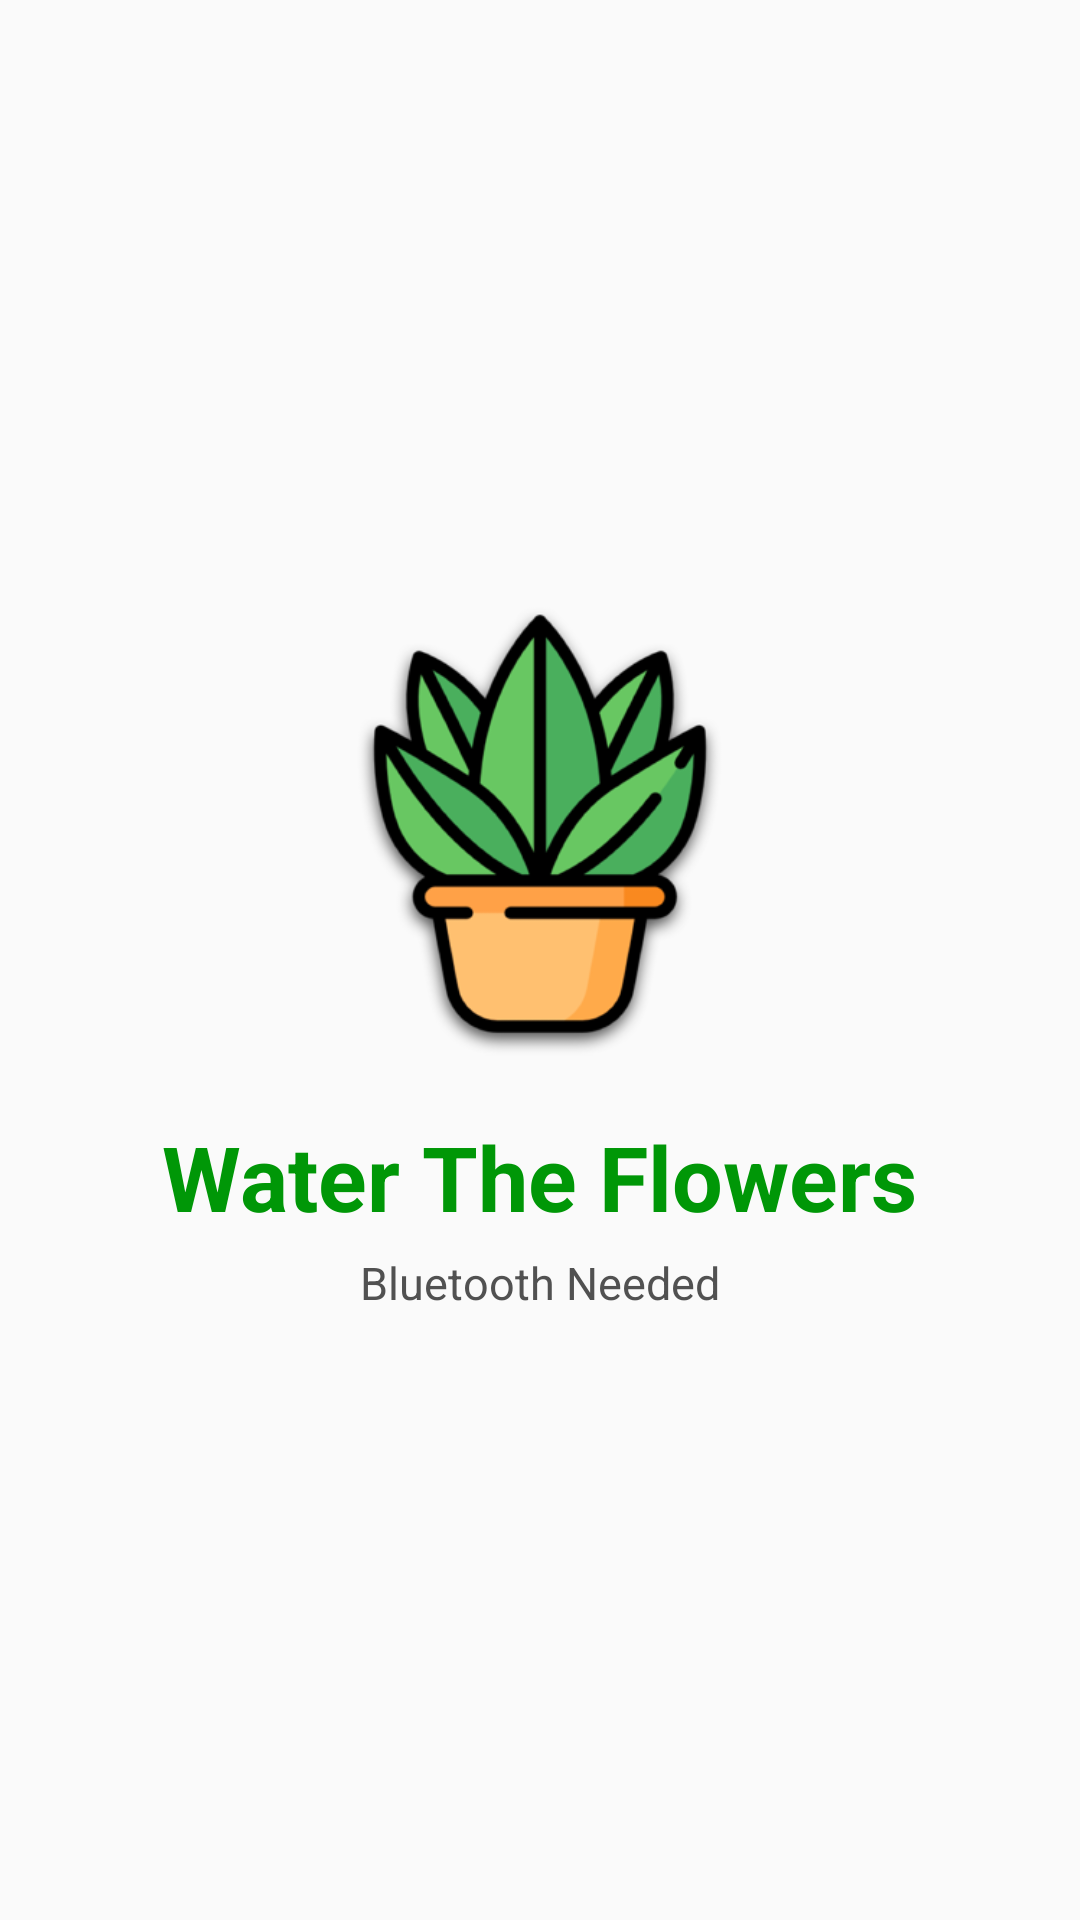

Layout XML and referenced resources for this Android screen:
<!-- AndroidManifest.xml: application theme Theme.WaterTheFlowers -->
<!-- res/layout/activity_intro.xml -->
<?xml version="1.0" encoding="utf-8"?>
<LinearLayout xmlns:android="http://schemas.android.com/apk/res/android"
    xmlns:tools="http://schemas.android.com/tools"
    android:layout_width="match_parent"
    android:layout_height="match_parent"
    tools:context=".IntroActivity">

    <LinearLayout
        android:layout_width="match_parent"
        android:layout_height="wrap_content"
        android:layout_gravity="center"
        android:orientation="vertical">

        <ImageView
            android:layout_width="150dp"
            android:layout_height="150dp"
            android:layout_gravity="center"
            android:src="@drawable/img" />

        <TextView
            android:layout_width="wrap_content"
            android:layout_height="wrap_content"
            android:layout_gravity="center"
            android:text="@string/app_name"
            android:textColor="#009707"
            android:textSize="30sp"
            android:textStyle="bold"
            android:layout_marginTop="20dp"/>

        <TextView
            android:layout_width="wrap_content"
            android:layout_height="wrap_content"
            android:layout_gravity="center"
            android:text="Bluetooth Needed"
            android:textColor="#515151"
            android:textSize="15sp"
            android:textStyle="normal"
            android:layout_marginTop="5dp"/>



    </LinearLayout>

</LinearLayout>
<!-- resources referenced by this layout -->
<resources>
  <!-- drawable img: png bitmap (drawable, 35940 bytes) -->
  <string name="app_name">Water The Flowers</string>
  <style name="Theme.WaterTheFlowers" parent="Theme.AppCompat.DayNight.NoActionBar">
          
          <item name="colorPrimary">@color/teal_700</item>
          <item name="colorPrimaryVariant">@color/purple_700</item>
          <item name="colorOnPrimary">@color/white</item>
          
          <item name="colorSecondary">@color/teal_200</item>
          <item name="colorSecondaryVariant">@color/teal_700</item>
          <item name="colorOnSecondary">@color/black</item>
          
          <item name="android:statusBarColor" tools:targetApi="l">?attr/colorPrimaryVariant</item>
          
      </style>
  <!-- not gathered from this repository: default colours our renderer supplied (Android Studio template values) -->
  <color name="purple_700">#FF3700B3</color>
  <color name="teal_200">#FF03DAC5</color>
  <color name="teal_700">#FF018786</color>
  <color name="black">#FF000000</color>
  <color name="white">#FFFFFFFF</color>
</resources>
